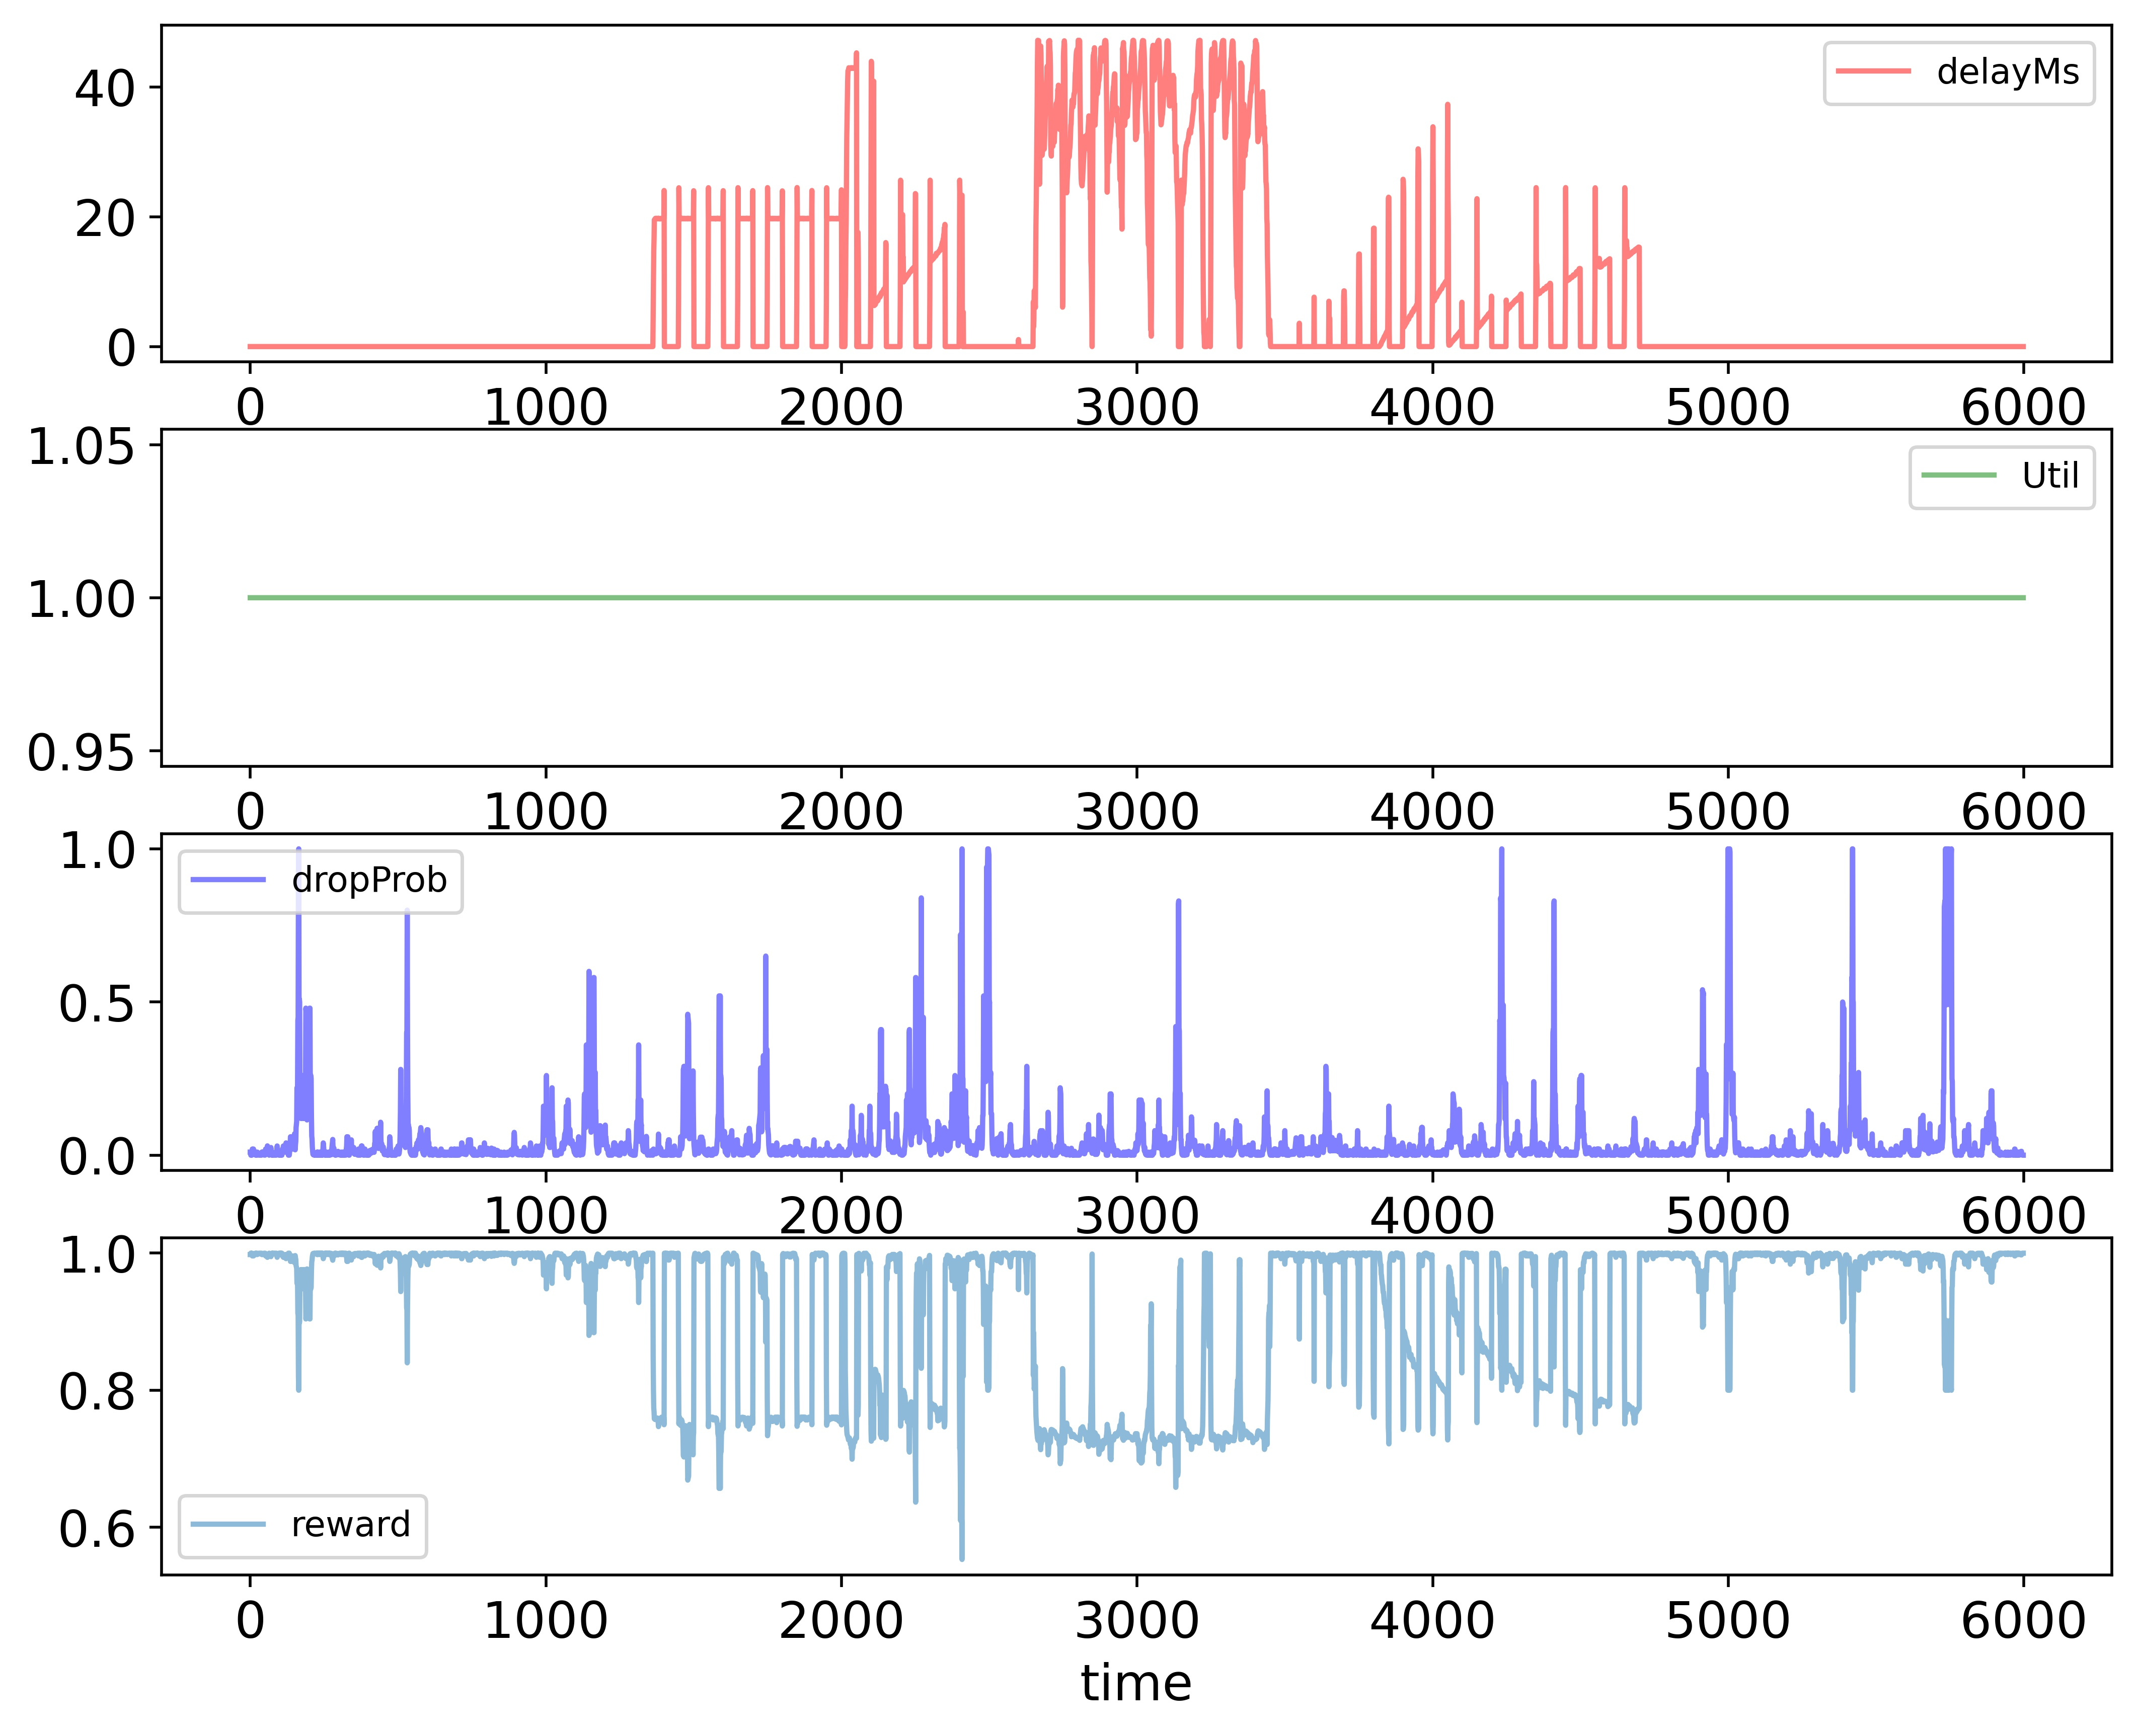

The file beside this chart, header and first rows:
time; delayMs; Util; dropProb; reward
0; 0.0; 1.0; 0.01; 0.998
1; 0.0; 1.0; 0.01; 0.998
2; 0.0; 1.0; 0.0; 1.0
3; 0.0; 1.0; 0.0; 1.0
4; 0.0; 1.0; 0.01; 0.998
5; 0.0; 1.0; 0.0; 1.0
6; 0.0; 1.0; 0.01; 0.998
7; 0.0; 1.0; 0.02; 0.996
8; 0.0; 1.0; 0.01; 0.998
9; 0.0; 1.0; 0.005; 0.999
10; 0.0; 1.0; 0.01; 0.998
11; 0.0; 1.0; 0.02; 0.996
12; 0.0; 1.0; 0.01; 0.998
13; 0.0; 1.0; 0.005; 0.999
14; 0.0; 1.0; 0.0025; 0.9995
15; 0.0; 1.0; 0.0025; 0.9995
16; 0.0; 1.0; 0.00125; 0.9998
17; 0.0; 1.0; 0.000625; 0.9999
18; 0.0; 1.0; 0.0003125; 0.9999
19; 0.0; 1.0; 0.01031; 0.9979
20; 0.0; 1.0; 0.0003125; 0.9999
21; 0.0; 1.0; 0.0; 1.0
22; 0.0; 1.0; 0.0; 1.0
23; 0.0; 1.0; 0.0; 1.0
24; 0.0; 1.0; 0.01; 0.998
25; 0.0; 1.0; 0.005; 0.999
26; 0.0; 1.0; 0.0025; 0.9995
27; 0.0; 1.0; 0.0025; 0.9995
28; 0.0; 1.0; 0.005; 0.999
29; 0.0; 1.0; 0.0025; 0.9995
30; 0.0; 1.0; 0.0; 1.0
31; 0.0; 1.0; 0.0; 1.0
32; 0.0; 1.0; 0.0; 1.0
33; 0.0; 1.0; 0.0; 1.0
34; 0.0; 1.0; 0.0; 1.0
35; 0.0; 1.0; 0.0; 1.0
36; 0.0; 1.0; 0.0; 1.0
37; 0.0; 1.0; 0.0; 1.0
38; 0.0; 1.0; 0.0; 1.0
39; 0.0; 1.0; 0.01; 0.998
40; 0.0; 1.0; 0.005; 0.999
41; 0.0; 1.0; 0.01; 0.998
42; 0.0; 1.0; 0.01; 0.998
43; 0.0; 1.0; 0.005; 0.999
44; 0.0; 1.0; 0.0025; 0.9995
45; 0.0; 1.0; 0.00125; 0.9998
46; 0.0; 1.0; 0.000625; 0.9999
47; 0.0; 1.0; 0.0003125; 0.9999
48; 0.0; 1.0; 0.0003125; 0.9999
49; 0.0; 1.0; 0.0001562; 1
50; 0.0; 1.0; 7.812499825377017e-05; 1
51; 0.0; 1.0; 0.01008; 0.998
52; 0.0; 1.0; 0.02016; 0.996
53; 0.0; 1.0; 0.01016; 0.998
54; 0.0; 1.0; 0.005078; 0.999
55; 0.0; 1.0; 0.005078; 0.999
56; 0.0; 1.0; 0.01016; 0.998
57; 0.0; 1.0; 0.02031; 0.9959
58; 0.0; 1.0; 0.03031; 0.9939
59; 0.0; 1.0; 0.01516; 0.997
... 5,939 more rows
